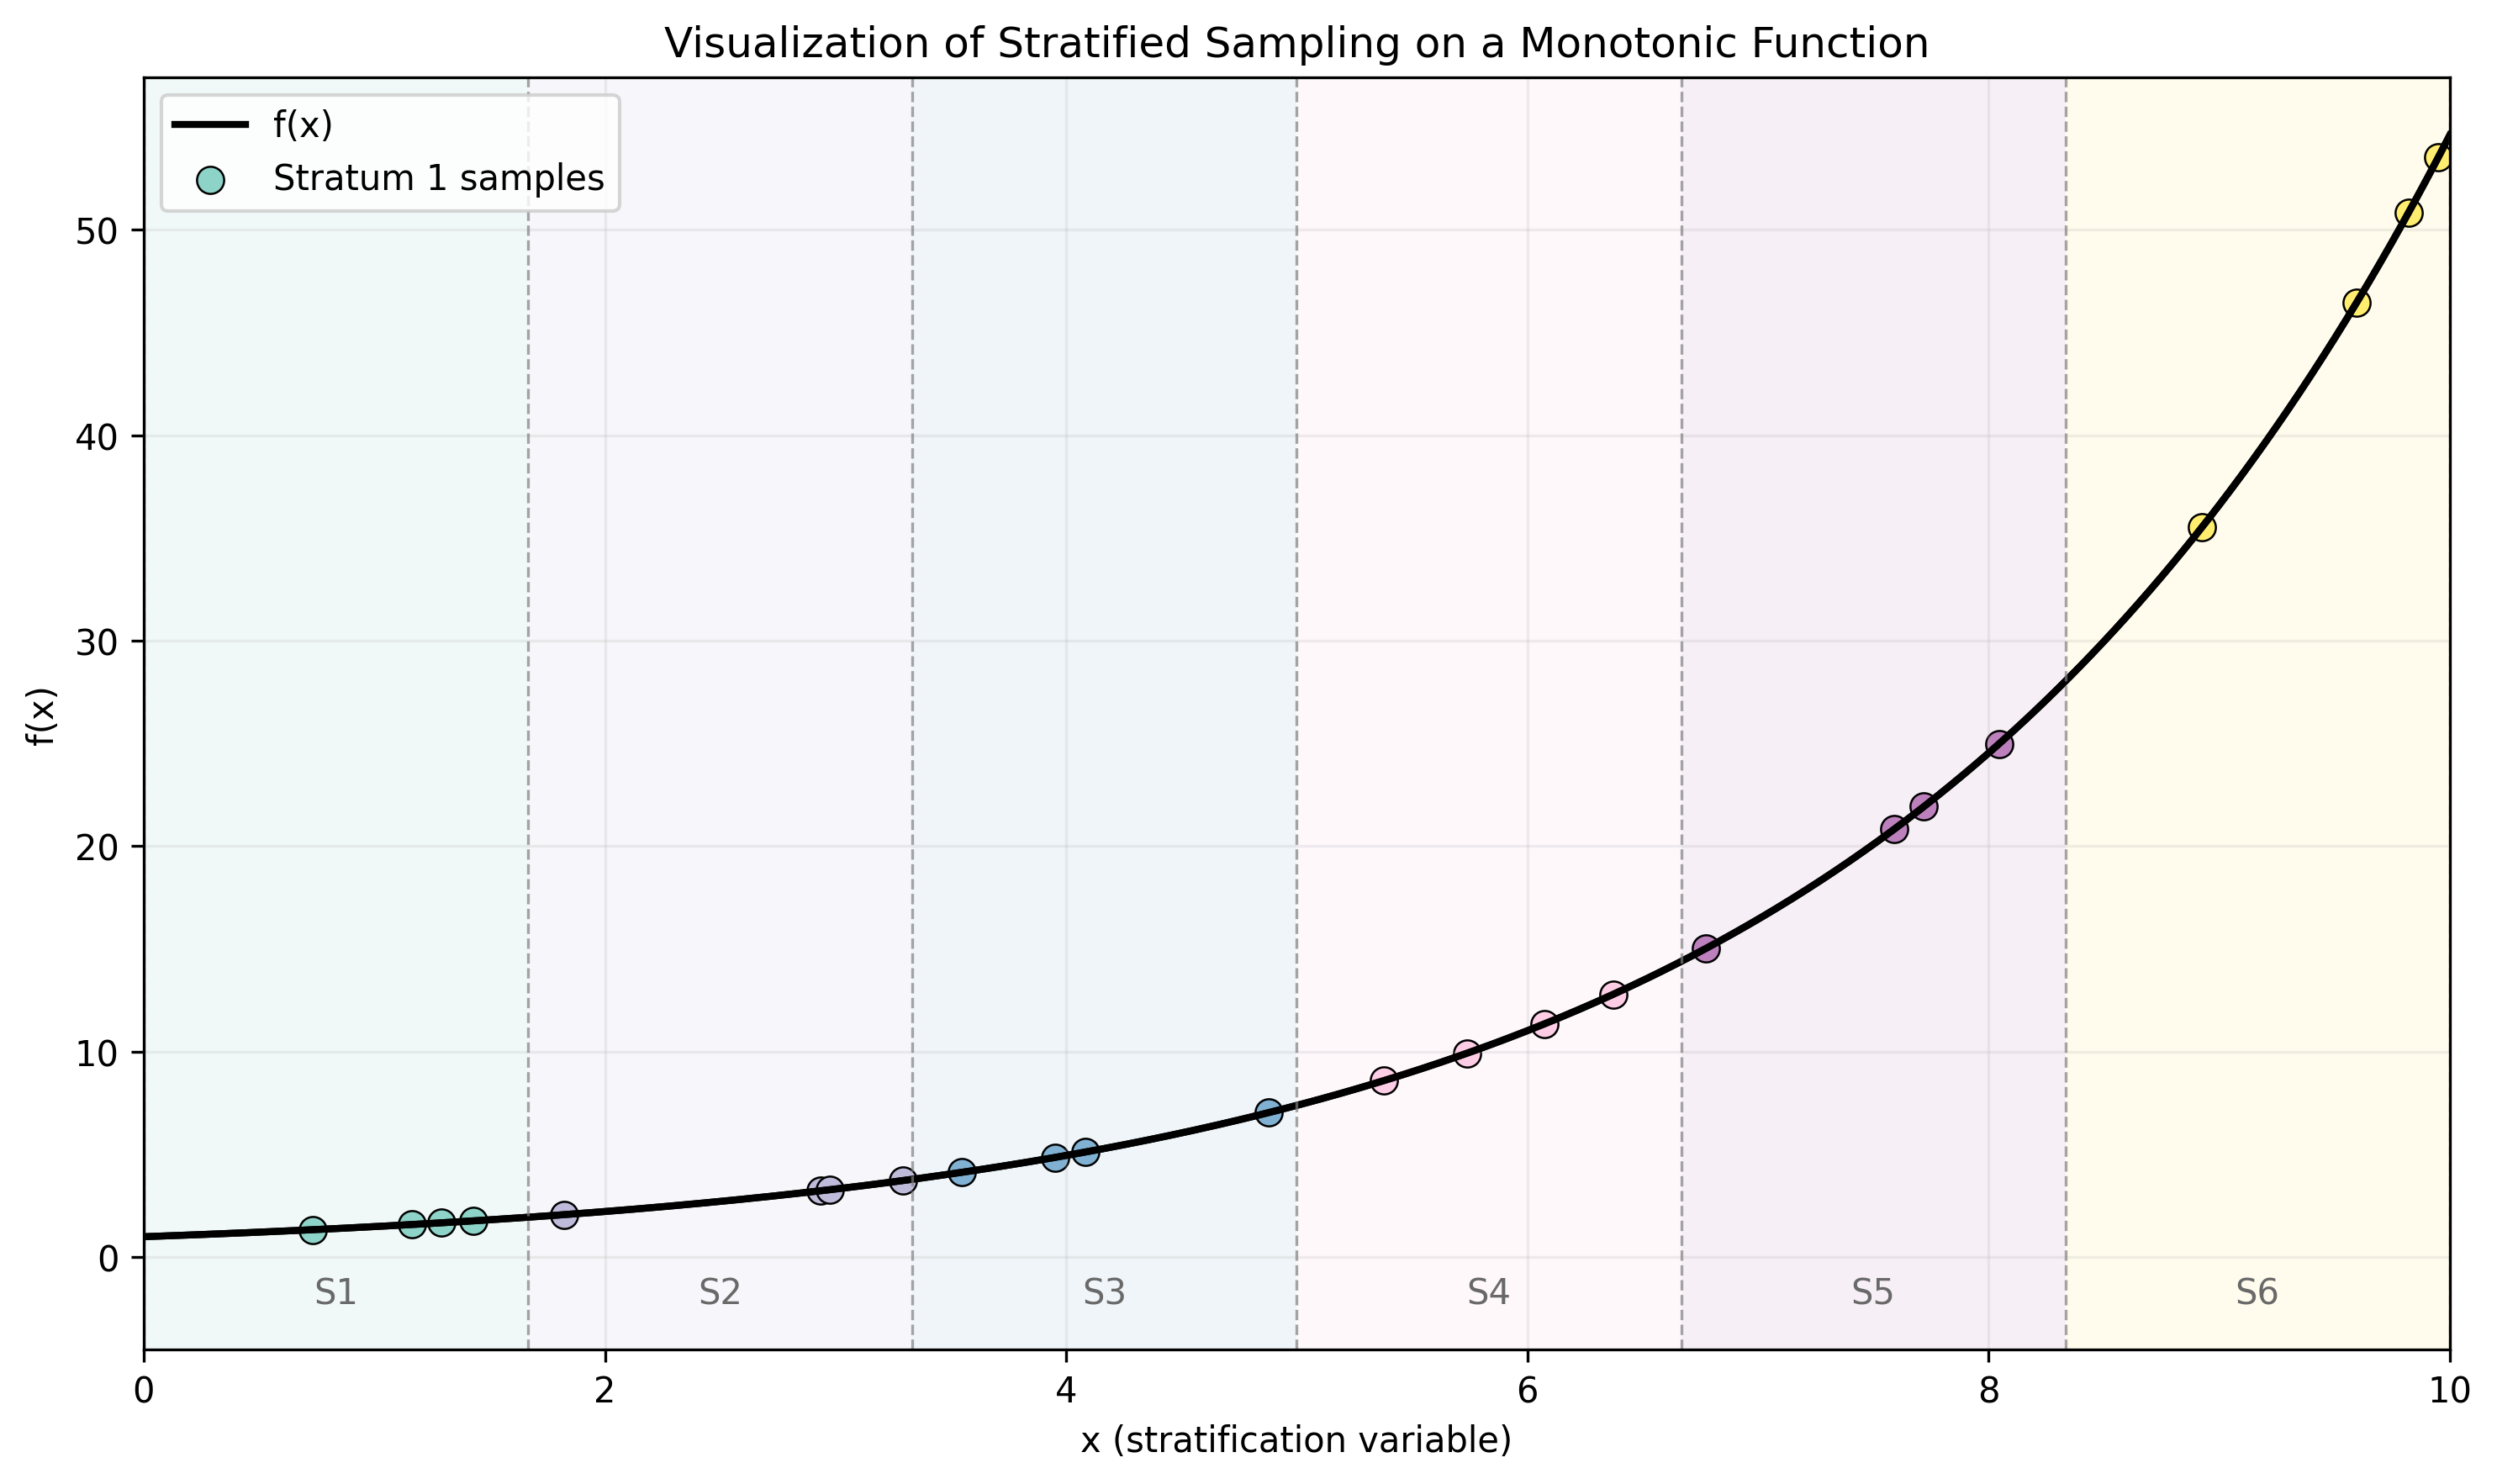

Python code for this plot:
import numpy as np
import matplotlib.pyplot as plt
from matplotlib.patches import Rectangle
import matplotlib as mpl

# Reproducibility
rng = np.random.default_rng(42)

# Monotonic function f(x)
# Choose a monotonic increasing function. You can switch to x**2 or np.log1p(x) if you prefer.
def f(x):
    return np.exp(0.4 * x)  # Smoothly increasing over the domain

# Domain and strata settings
x_min, x_max = 0.0, 10.0
n_strata = 6

# Samples per stratum (can be uniform or customized per stratum)
samples_per_stratum = [4, 4, 4, 4, 4, 4]  # total 24 samples

# Generate the function curve for plotting
x_curve = np.linspace(x_min, x_max, 800)
y_curve = f(x_curve)

# Define stratum boundaries (equal-width strata)
bounds = np.linspace(x_min, x_max, n_strata + 1)

# Prepare colormap for strata
cmap = mpl.cm.get_cmap('Set3', n_strata)

# Set up the plot
fig, ax = plt.subplots(figsize=(10, 6))

# Plot the function curve
ax.plot(x_curve, y_curve, color='black', linewidth=2, label='f(x)')

# Shade each stratum and sample points
sample_x = []
sample_y = []
for i in range(n_strata):
    left, right = bounds[i], bounds[i + 1]
    # Shade stratum region (vertical band)
    rect = Rectangle((left, ax.get_ylim()[0] if ax.get_ylim()[0] != -np.inf else 0),
                     right - left,
                     1,  # temporary height; will normalize after setting y-limits
                     facecolor=cmap(i), alpha=0.12, edgecolor='none')
    # We'll add rectangles after we know y-limits; store for later adjustment
    ax.add_patch(rect)

# Plot the curve first to set y-limits accurately
ax.plot(x_curve, y_curve, color='black', linewidth=2)

# Now adjust rectangles to span the y-range properly
ymin, ymax = ax.get_ylim()
for i, patch in enumerate(ax.patches):
    left = bounds[i]
    right = bounds[i + 1]
    patch.set_xy((left, ymin))
    patch.set_height(ymax - ymin)
    patch.set_width(right - left)

# Draw vertical lines for stratum boundaries
for b in bounds:
    ax.axvline(b, color='gray', linestyle='--', linewidth=0.8, alpha=0.7)

# Sample uniformly within each stratum and plot points on f(x)
for i in range(n_strata):
    left, right = bounds[i], bounds[i + 1]
    k = samples_per_stratum[i]
    xs = rng.uniform(left, right, size=k)
    ys = f(xs)
    sample_x.extend(xs)
    sample_y.extend(ys)
    ax.scatter(xs, ys, s=60, color=cmap(i), edgecolor='k', linewidth=0.6,
               label=f'Stratum {i+1} samples' if i == 0 else None)  # single legend entry

# Optional: annotate strata centers
for i in range(n_strata):
    mid = 0.5 * (bounds[i] + bounds[i + 1])
    ax.text(mid, ymin + 0.03*(ymax - ymin), f'S{i+1}', ha='center', va='bottom',
            fontsize=10, color='dimgray')

# Labels and legend
ax.set_title('Visualization of Stratified Sampling on a Monotonic Function')
ax.set_xlabel('x (stratification variable)')
ax.set_ylabel('f(x)')
ax.grid(True, alpha=0.2)
ax.set_xlim(x_min, x_max)
ax.legend(loc='upper left')

plt.tight_layout()
plt.savefig("stratified_sampling_visualization.png", dpi=300, bbox_inches='tight', facecolor='white', edgecolor='none')
plt.show()
